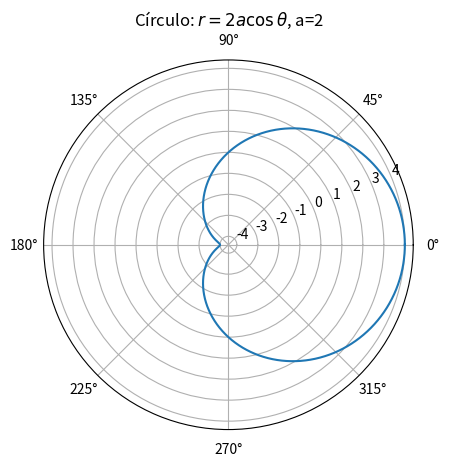

The matplotlib source for this figure:
import numpy as np
import matplotlib.pyplot as plt

a = 2
theta = np.linspace(0, 2*np.pi, 4000)
r = 2*a*np.cos(theta)           # centro (a,0), radio a

ax = plt.subplot(111, projection='polar')
ax.plot(theta, r)
ax.set_title(rf"Círculo: $r = 2a\cos\theta$, a={a}")
plt.show()